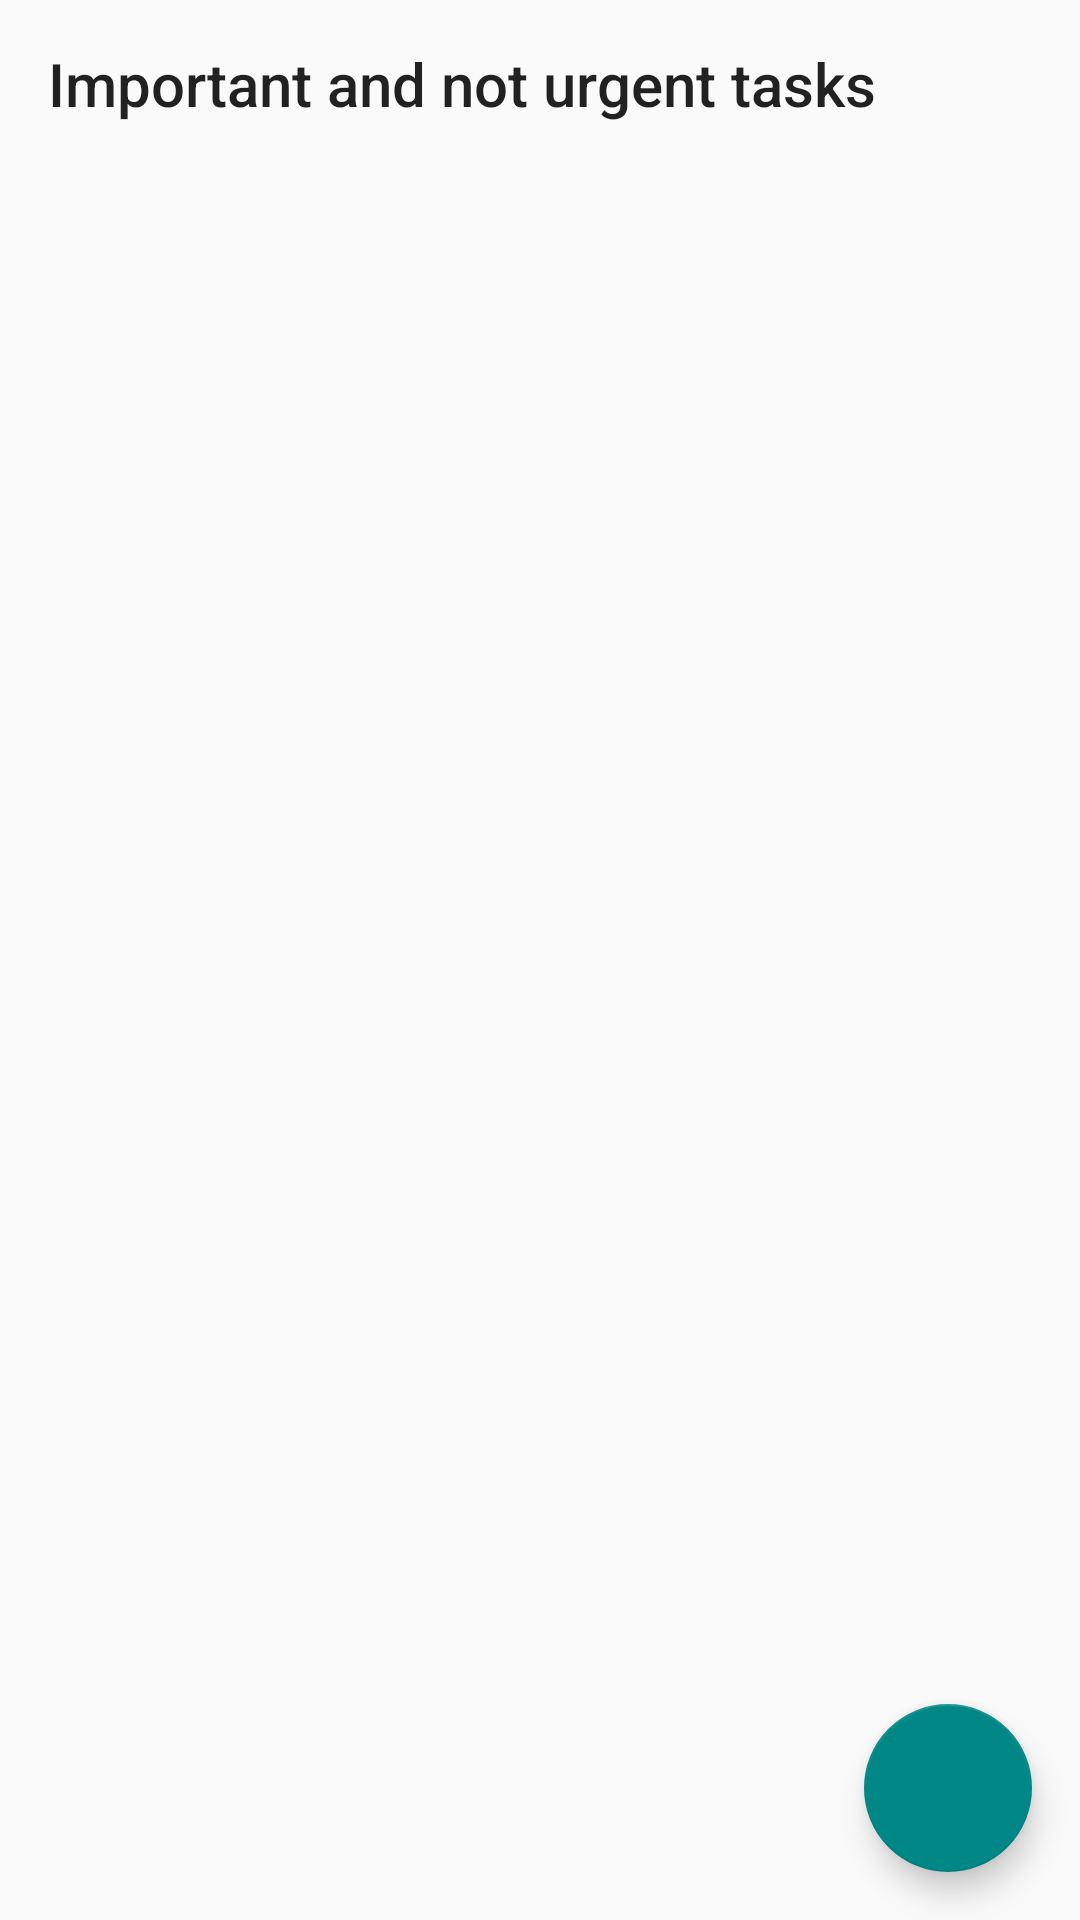

Write the Android layout XML for this screen, with the resource values it uses.
<!-- AndroidManifest.xml: application theme AppTheme -->
<!-- res/layout/fragment_important_not_urgent.xml -->
<?xml version="1.0" encoding="utf-8"?>
<androidx.coordinatorlayout.widget.CoordinatorLayout xmlns:android="http://schemas.android.com/apk/res/android"
    android:layout_width="match_parent"
    android:layout_height="match_parent"
    xmlns:tools="http://schemas.android.com/tools"
    xmlns:app="http://schemas.android.com/apk/res-auto"
    tools:context=".ui.matrixinterface.MatrixFragmentINU"
    android:id="@+id/fragment_important_not_urgent">

    <androidx.appcompat.widget.Toolbar
        android:layout_width="match_parent"
        android:layout_height="wrap_content"
        app:title="Important and not urgent tasks"
        android:id="@+id/toolbar_INU"/>

    <androidx.recyclerview.widget.RecyclerView
        android:id="@+id/recycler_view_tasks_INU"
        android:layout_width="match_parent"
        android:layout_height="match_parent"
        android:layout_marginTop="@android:dimen/notification_large_icon_height"/>

    <com.google.android.material.floatingactionbutton.FloatingActionButton
        android:id="@+id/fab_add_task_INU"
        android:layout_width="wrap_content"
        android:layout_height="wrap_content"
        android:layout_gravity="bottom|end"
        android:layout_margin="16dp"
        android:src="@drawable/ic_add" />

</androidx.coordinatorlayout.widget.CoordinatorLayout>
<!-- resources referenced by this layout -->
<resources>
  <style name="AppTheme" parent="Theme.AppCompat.Light.DarkActionBar">
          
          <item name="colorPrimary">@color/black</item>
          <item name="colorPrimaryDark">@color/teal_200</item>
          <item name="colorAccent">@color/teal_700</item>
      </style>
  <!-- not gathered from this repository: default colours our renderer supplied (Android Studio template values) -->
  <color name="teal_200">#FF03DAC5</color>
  <color name="teal_700">#FF018786</color>
  <color name="black">#FF000000</color>
</resources>
